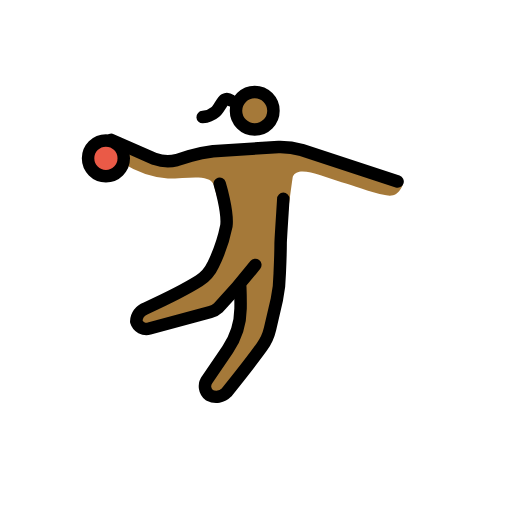
t = 0.00 s
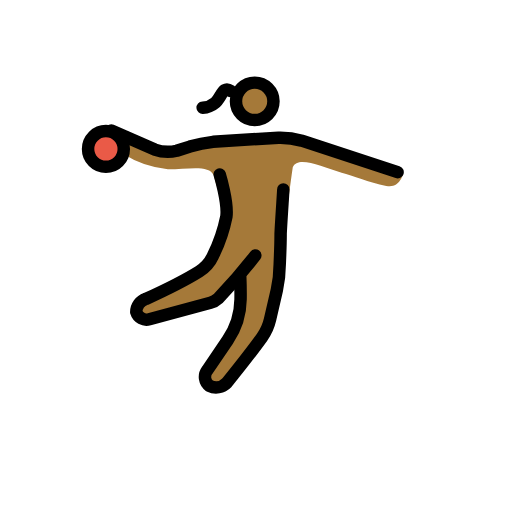
t = 0.35 s
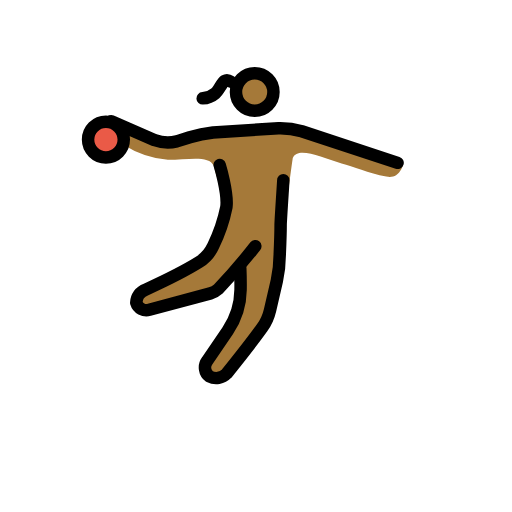
t = 0.70 s
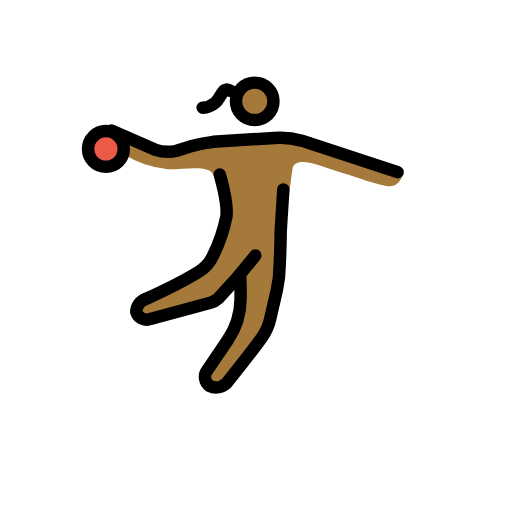
t = 1.05 s
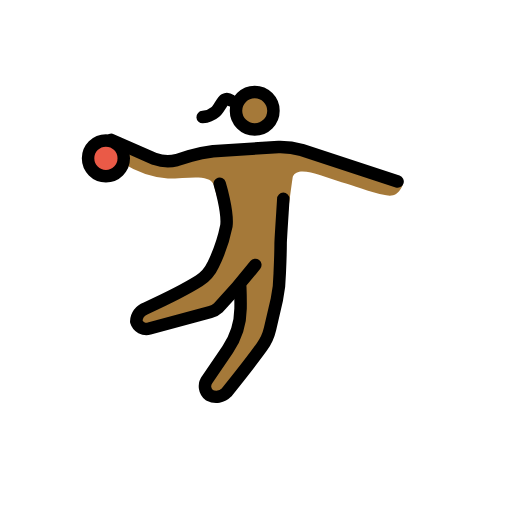
t = 1.40 s
t = 1.75 s: frame unchanged from t = 0.00 s, image omitted

The animated SVG that drew these frames (rendered in a browser with its animation timeline set to each time). Animation: 1 SMIL element (animateTransform=1); one cycle of 2.10 s, repeats indefinitely.

<?xml version='1.0' encoding='utf-8'?>
<svg xmlns="http://www.w3.org/2000/svg" id="emoji" viewBox="-5 -5 82 82" width="200" height="200" role="img">
  <title>OpenMoji: woman playing handball: medium-dark skin tone</title><g><g id="skin">
    <circle cx="35.7952" cy="12.733" r="2.8598" fill="#a57939" />
    <path fill="#a57939" d="M35.5092,19.2152,21.5914,20.2638l-7.2448-.9532s-1.3346.6673.4766,1.9065A15.9222,15.9222,0,0,0,21.8774,23.6c3.3365,0,6.5931-.7716,7.3539.963a14.3437,14.3437,0,0,0,1.0574,3.1846l.8421,1.3547-.7149,5.3087-2.3165,5.1858L16.73,45.0489l.3813,2.86,12.7261-2.9532L33.698,40.95l-.1163,1.46-.2678,3.1355a13.2684,13.2684,0,0,1-2.0981,6.1063l-3.4576,5.3156,2.5442,1.796,6.99-8.287a3.6139,3.6139,0,0,0,.76-1.5219l1.8079-7.88a3.9249,3.9249,0,0,0,.084-.5314l.6095-6.892s.6414-5.6152,1.3351-10.3534c.8377-1.9241,4.5835-.0786,7.8246.8747,1.8113.4766,4.29,1.5252,7.15,2.0972,2.0972.4766,2.6691-1.8113,2.6691-1.8113L42.0868,18.3573Z" />
  </g>
  <g id="color">
    <circle cx="11.9634" cy="20.3592" r="2.8598" fill="#ea5a47" />
  </g>
  <g id="line">
    <circle cx="11.9634" cy="20.3582" r="2.8598" fill="none" stroke="#000" stroke-miterlimit="10" stroke-width="2" />
    <circle cx="35.7952" cy="12.733" r="3" fill="none" stroke="#000" stroke-miterlimit="10" stroke-width="2" />
    <path fill="none" stroke="#000" stroke-linecap="round" stroke-linejoin="round" stroke-width="2" d="M35.8905,37.4227a90.5555,90.5555,0,0,1-5.923,6.8645,2.9679,2.9679,0,0,1-1.2624.6957l-9.7828,2.64a1.6983,1.6983,0,0,1-2.0972-1.1439A2.2778,2.2778,0,0,1,18.35,44.3816s5.5886-2.5513,8.5521-4.4092a5.8866,5.8866,0,0,0,2.2209-2.5418,25.0686,25.0686,0,0,0,2.1391-6.2632c.2841-2.2769-1.0744-6.7349-1.0744-6.7349" />
    <path fill="none" stroke="#000" stroke-linecap="round" stroke-linejoin="round" stroke-width="2" d="M33.4778,40.9126s.0743,1.6874.0494,3.5222a11.9068,11.9068,0,0,1-2.0585,6.5386l-3.3,4.8475a1.7776,1.7776,0,0,0,.3813,2.4785,2.3716,2.3716,0,0,0,2.7645-.4767s3.7957-4.72,5.6483-7.3a7.8939,7.8939,0,0,0,1.2806-2.8262L39.337,42.977a20.5445,20.5445,0,0,0,.4647-4.2037c.0674-1.5154.1449-3.4686.1415-4.7769-.0009-.6015.4305-6.9214.4305-7.1464" />
    <path fill="none" stroke="#000" stroke-linecap="round" stroke-linejoin="round" stroke-width="2" d="M12.8214,17.404l6.9588,3.05a6.3671,6.3671,0,0,0,3.5271.1907l2.0972-.6673a23.3584,23.3584,0,0,1,3.7178-.7627l10.486-.6672a12.4482,12.4482,0,0,1,3.7177.4766l15.3477,5.0523" />
    <path fill="none" stroke="#000" stroke-linecap="round" stroke-linejoin="round" stroke-width="2" d="M31.949,11.0751s-.5469-.3663-.9456-.1285c-.4693.2789-.9519,1.521-1.53,2.0009a3.3623,3.3623,0,0,1-2.0171.8049" />
  </g>
<animateTransform attributeName="transform" type="translate" values="0 0;0 -3;0 0;0 0" dur="2.1s" repeatCount="indefinite" /></g></svg>
